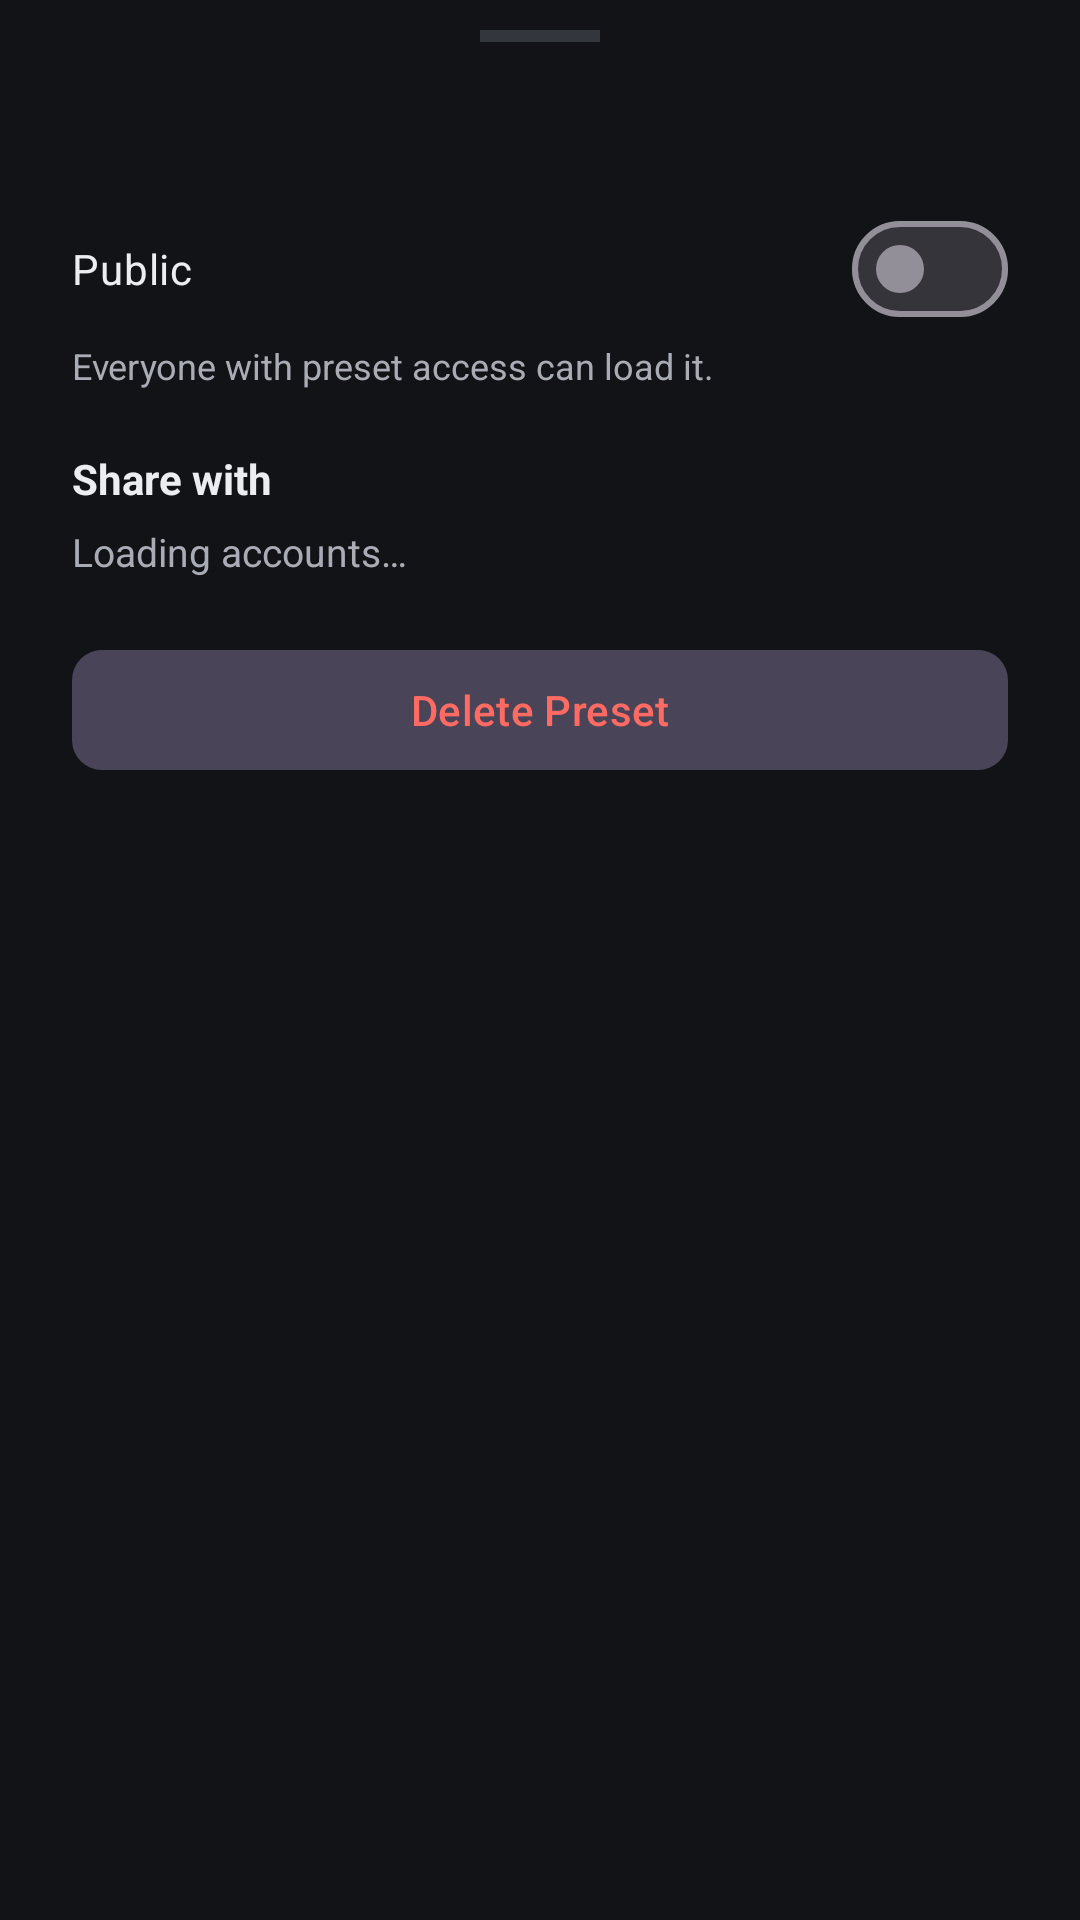

Layout XML and referenced resources for this Android screen:
<!-- AndroidManifest.xml: application theme Theme.CLMix -->
<!-- res/layout/bottom_sheet_preset_manage.xml -->
<?xml version="1.0" encoding="utf-8"?>
<LinearLayout xmlns:android="http://schemas.android.com/apk/res/android"
    xmlns:app="http://schemas.android.com/apk/res-auto"
    android:layout_width="match_parent"
    android:layout_height="wrap_content"
    android:orientation="vertical"
    android:paddingHorizontal="24dp"
    android:paddingTop="10dp"
    android:paddingBottom="28dp">

    <View
        android:layout_width="40dp"
        android:layout_height="4dp"
        android:layout_gravity="center_horizontal"
        android:layout_marginBottom="18dp"
        android:background="@color/track_background" />

    <TextView
        android:id="@+id/preset_manage_title"
        android:layout_width="match_parent"
        android:layout_height="wrap_content"
        android:layout_marginBottom="12dp"
        android:gravity="center"
        android:textSize="16sp"
        android:textStyle="bold"
        android:textColor="?attr/colorOnSurface" />

    <com.google.android.material.materialswitch.MaterialSwitch
        android:id="@+id/preset_public_switch"
        style="@style/Widget.Material3.CompoundButton.MaterialSwitch"
        android:layout_width="match_parent"
        android:layout_height="wrap_content"
        android:minHeight="48dp"
        android:text="Public"
        android:saveEnabled="false"
        android:textColor="?attr/colorOnSurface" />

    <TextView
        android:layout_width="match_parent"
        android:layout_height="wrap_content"
        android:text="Everyone with preset access can load it."
        android:textSize="12sp"
        android:textColor="?attr/colorOnSurfaceVariant" />

    <TextView
        android:layout_width="match_parent"
        android:layout_height="wrap_content"
        android:layout_marginTop="20dp"
        android:text="Share with"
        android:textStyle="bold"
        android:textColor="?attr/colorOnSurface" />

    <TextView
        android:id="@+id/preset_share_empty_label"
        android:layout_width="match_parent"
        android:layout_height="wrap_content"
        android:layout_marginTop="6dp"
        android:text="Loading accounts…"
        android:textSize="13sp"
        android:textColor="?attr/colorOnSurfaceVariant" />

    
    <LinearLayout
        android:id="@+id/preset_share_list"
        android:layout_width="match_parent"
        android:layout_height="wrap_content"
        android:orientation="vertical" />

    <com.google.android.material.button.MaterialButton
        android:id="@+id/preset_delete_button"
        style="@style/Widget.Material3.Button.TonalButton"
        android:layout_width="match_parent"
        android:layout_height="wrap_content"
        android:layout_marginTop="20dp"
        android:text="Delete Preset"
        android:textColor="@color/mute_active"
        app:cornerRadius="10dp" />

</LinearLayout>
<!-- resources referenced by this layout -->
<resources>
  <color name="mute_active">#FF6B62</color>
  <color name="track_background">#33363C</color>
  <style name="Theme.CLMix" parent="Theme.Material3.Dark.NoActionBar">
          <item name="colorPrimary">@color/primary</item>
          <item name="colorOnPrimary">@color/on_primary</item>
          <item name="colorSecondary">@color/secondary</item>
          <item name="colorOnSecondary">@color/on_secondary</item>
          <item name="android:colorBackground">@color/background</item>
          <item name="colorSurface">@color/surface</item>
          <item name="colorOnSurface">@color/on_surface</item>
          <item name="colorSurfaceVariant">@color/surface_variant</item>
          <item name="colorOnSurfaceVariant">@color/on_surface_variant</item>
          <item name="colorError">@color/mute_active</item>
      </style>
  <color name="primary">#6C93FF</color>
  <color name="on_primary">#0B1530</color>
  <color name="secondary">#3FCF8E</color>
  <color name="on_secondary">#052A18</color>
  <color name="background">#121317</color>
  <color name="surface">#1B1D22</color>
  <color name="on_surface">#ECEDF0</color>
  <color name="surface_variant">#25272E</color>
  <color name="on_surface_variant">#A9ACB4</color>
</resources>
